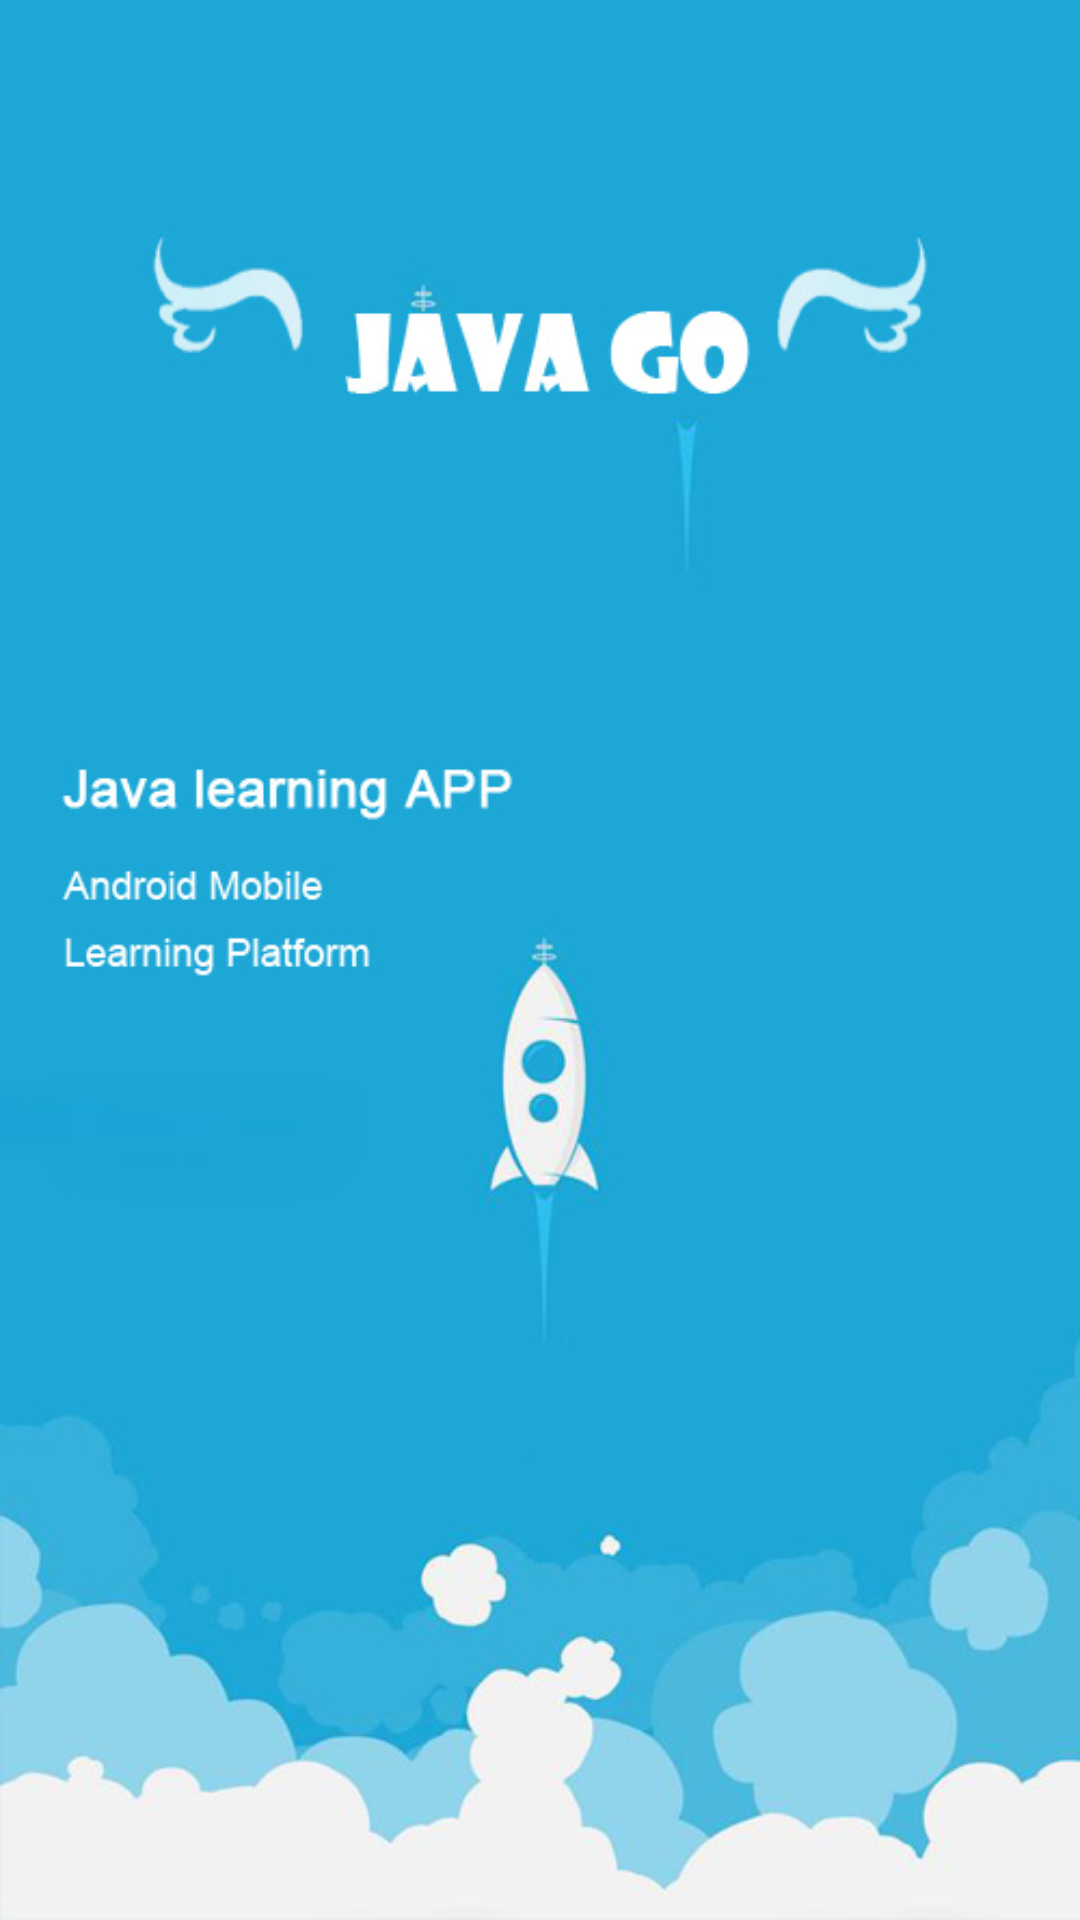

Android layout source for this screen:
<!-- AndroidManifest.xml: application theme AppTheme -->
<!-- res/layout/welcome.xml -->
<?xml version="1.0" encoding="utf-8"?>
<RelativeLayout xmlns:android="http://schemas.android.com/apk/res/android"
                android:layout_width="fill_parent"
                android:layout_height="fill_parent"
                android:background="@drawable/welcome">

</RelativeLayout>
<!-- resources referenced by this layout -->
<resources>
  <!-- drawable welcome: jpg bitmap (drawable, 71741 bytes) -->
  <style name="AppTheme" parent="AppBaseTheme" />
  <style name="AppBaseTheme" parent="android:Theme.Light" />
</resources>
